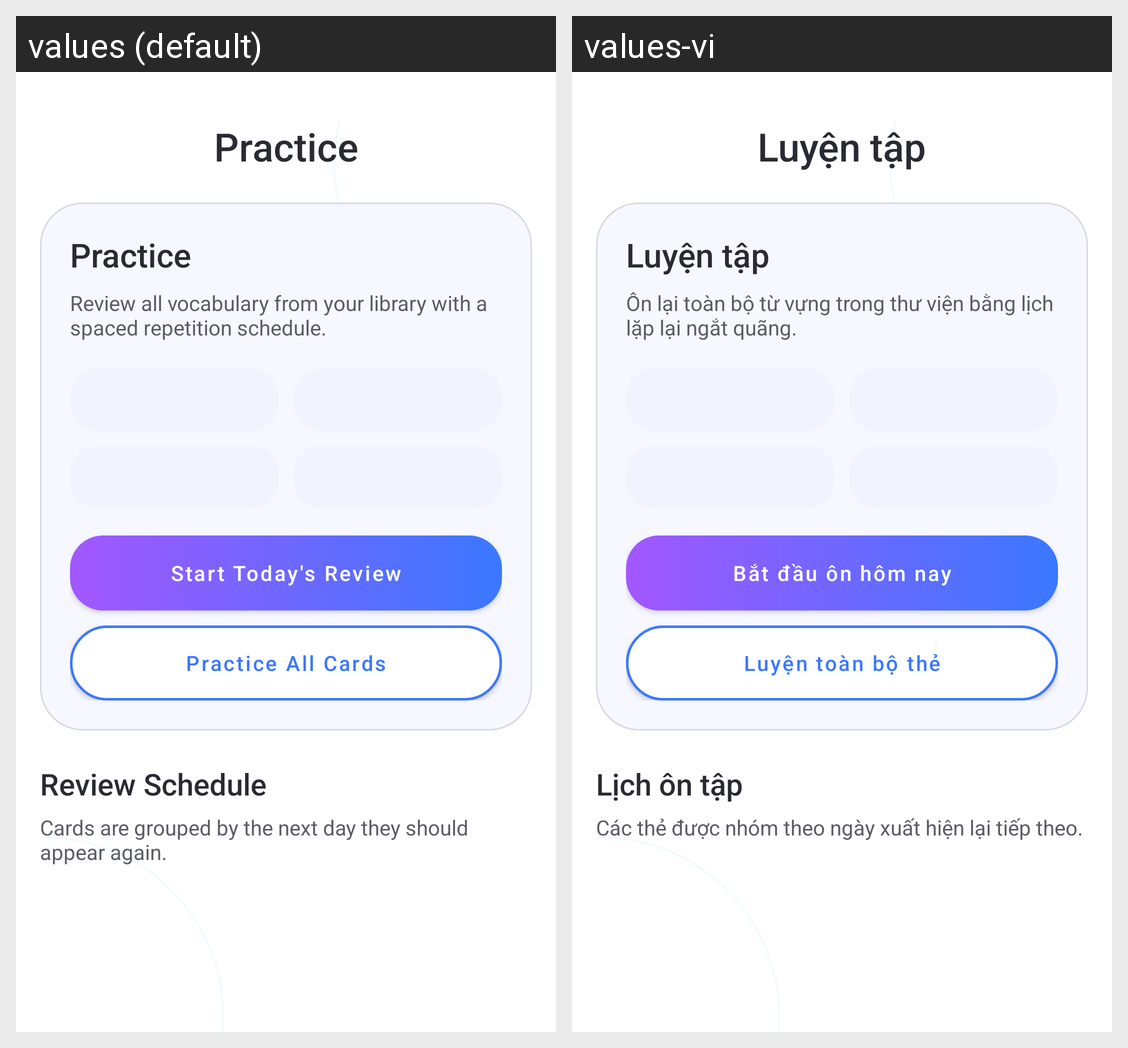

Translations of the strings shown on this Android screen, per locale in the grid:
Android screen res/layout/fragment_practice.xml rendered under 2 locales, left to right: values (default), values-vi. Device: Nexus 5 (rendered at 1080×1920; each locale shown at half size, 540×960, under a caption strip naming it); theme Theme.FlashCard.
Strings drawn on this screen, with the default value and each locale's value (text and hints the layout hard-codes, and strings that could not be matched under every locale, appear in the picture but are not listed):

practice_title
  values: Practice
  values-vi: Luyện tập

practice_subtitle
  values: Review all vocabulary from your library with a spaced repetition schedule.
  values-vi: Ôn lại toàn bộ từ vựng trong thư viện bằng lịch lặp lại ngắt quãng.

practice_start_due
  values: Start Today's Review
  values-vi: Bắt đầu ôn hôm nay

practice_start_all
  values: Practice All Cards
  values-vi: Luyện toàn bộ thẻ

practice_schedule_title
  values: Review Schedule
  values-vi: Lịch ôn tập

practice_schedule_subtitle
  values: Cards are grouped by the next day they should appear again.
  values-vi: Các thẻ được nhóm theo ngày xuất hiện lại tiếp theo.
